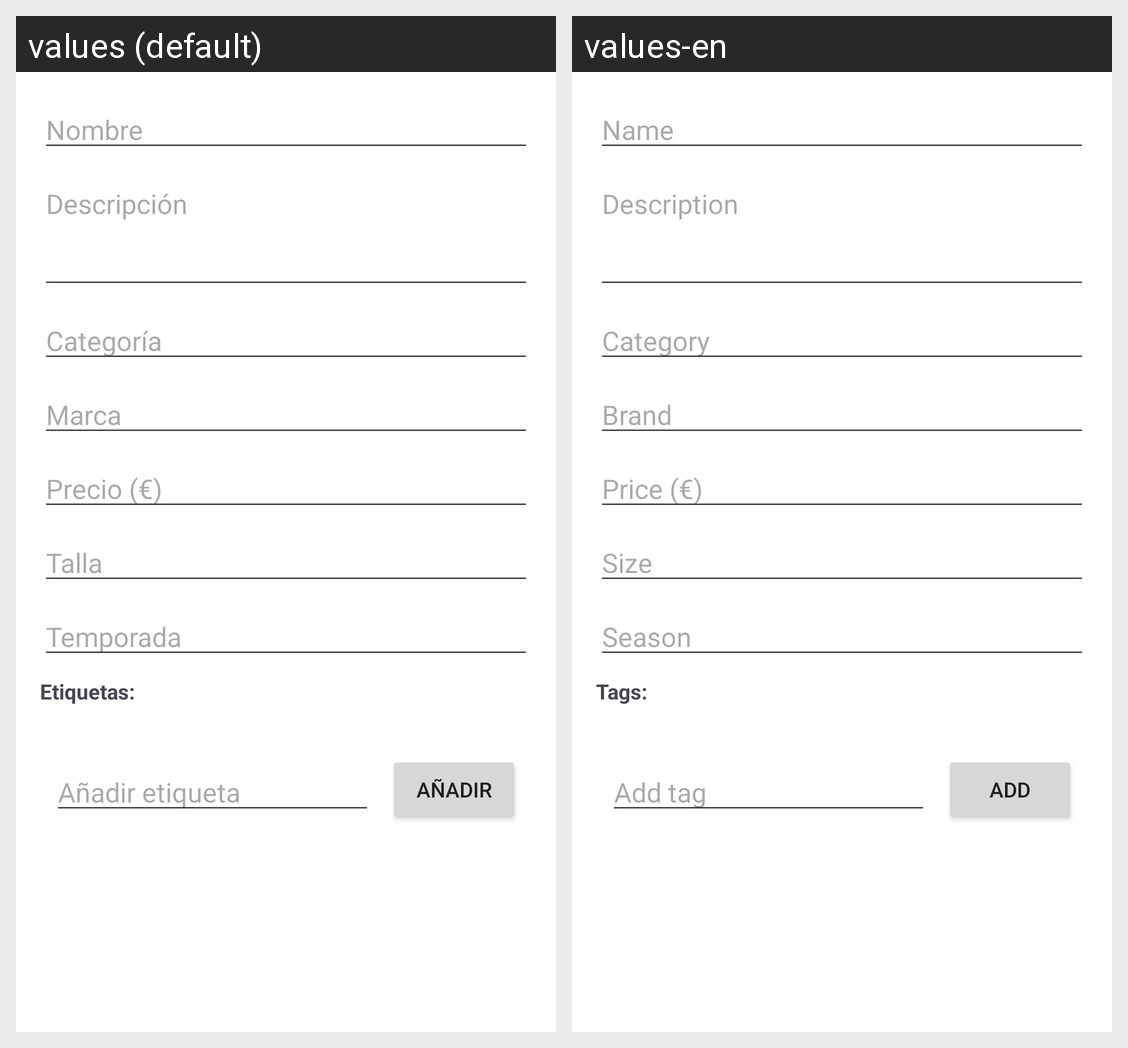

The same Android screen rendered under two of its app's locales, left to right. List the strings drawn on it with the default value and each locale's translation.
Android screen res/layout/dialog_edit_cloth.xml rendered under 2 locales, left to right: values (default), values-en. Device: Nexus 5 (rendered at 1080×1920; each locale shown at half size, 540×960, under a caption strip naming it); theme Theme.ArmarioVirtual.
Strings drawn on this screen, with the default value and each locale's value (text and hints the layout hard-codes, and strings that could not be matched under every locale, appear in the picture but are not listed):

hint_name
  values: Nombre
  values-en: Name

hint_description
  values: Descripción
  values-en: Description

hint_category
  values: Categoría
  values-en: Category

hint_brand
  values: Marca
  values-en: Brand

hint_price
  values: Precio (€)
  values-en: Price (€)

hint_size
  values: Talla
  values-en: Size

hint_season
  values: Temporada
  values-en: Season

tags_title
  values: Etiquetas:
  values-en: Tags:

cloth_tags_hint
  values: Añadir etiqueta
  values-en: Add tag

add_tag_button
  values: Añadir
  values-en: Add
